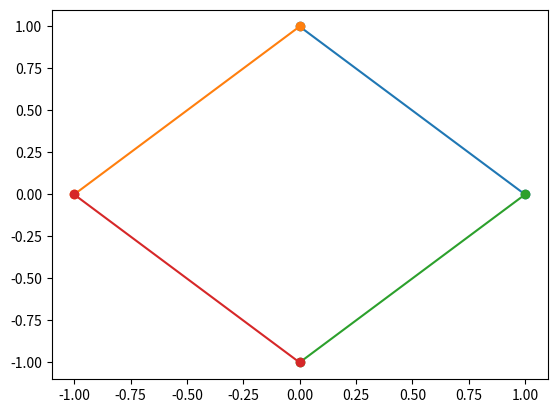

Generate this figure with matplotlib:
import numpy as np


D = 2
#[100]
M = np.array(
    [
        [1,4],
        [4,1]

        ]
        
        )


gens = ["a","b"]
rels = [['a','a'], ['b','b'], ['a','b','a','b','a','b','a','b']]



def find_representation(mirrors, matrix):
    """
    mirrors: a list of elements. These should be ordered according as the coxeter matrix is set up
    matrix: a coxeter matrix

    This algorithm defines an orthogonal representation 
    for the generators coxeter group with respect to the dot product.
    
    This in turn can be used to represent the entire group!"""

    #first, we find the normals

    dims = len(mirrors)

    id = np.identity(dims)


    normals = {}
    norms = []

    for i in range(dims):
        n_i = np.zeros(dims)
        if i == 0:
            n_i[0] = 1
        else:
            n_i[i-1] = np.cos(np.pi - np.pi/matrix[i-1][i])/norms[i-1][i-1]
            print(1-n_i[i-1]**2)
            n_i[i] = np.sqrt(1-n_i[i-1]**2)
        norms.append(n_i)

    #to ensure the code is shitty enough, we completely re-define everything to make it a dictionary

    for i in range(dims):
        normals[mirrors[i]] = norms[i]


    reps = {}
    for i in range(dims):
        mat = np.identity(dims)
        for j in range(dims):
            mat[j] = id[j] - 2* np.dot(id[j], normals[mirrors[i]])*normals[mirrors[i]]
        reps[mirrors[i]] = np.transpose(mat)

    reps["1"] = id

    return reps

def transform_by_elt(elt, reps, dims):
    letters = list(elt)
    trans = np.identity(dims)
    for e in letters:
        trans = np.matmul(trans, reps[e])
    return trans



def compute_graph(gens, rels, coset):

    

    def scan_index(index):


        coincidences = []

        for rel in rels:

            print("---------------")
            print(" ", index)

            i = index
            j = 1

            for letter in rel:
                
                if i in graphs[letter]:
                    if j == len(rel):
                        if graphs[letter][i] != index:
                            coincidences.append((graphs[letter][i], index))
                            print("coincidence", index, graphs[letter][i])
                        graphs[letter][i] = index
                        print(letter, index)
                        print("relator established!")
                    else:
                        i = graphs[letter][i]
                        print(letter, i)
                else:
                    if j == len(rel):
                        graphs[letter][i] = index
                        print(letter, index)
                        print("relator established!")
                    else:

                        next = len(indices) + 1
                        graphs[letter][i] = next
                        i = next
                        indices.append(i) 
                        print(letter, i)
                
                j += 1

        
        
        print(graphs)
            
        for coincidence in coincidences:
            process_coincidence(coincidence)

        a = search_for_left_coincidence()
        while a != None:
            process_coincidence(a)
            a= search_for_left_coincidence()
        
        if index < len(indices):
            scan_index(index +1)
        else:
            print('done!')

    
    def substitute_index(b,a):
        """this function replaces all instances of b with a in the index set, as well as the graphs"""
        print("replacing",b,a)
        
                

    def process_coincidence(coincidence):
        print(indices, "before")
        i,j = coincidence
        x = min(i,j)
        y = max(i,j)

        #need to find a way to get rid of the coincidence/collapse the graph

        #substitute_index(y,x)
        for gen in gens:


            #first, we replace all instances of {i:y} with {i:x}
            for key in graphs[gen]:
                if graphs[gen][key] == y:
                    graphs[gen][key] = x
        
            #next, we simply remove all instances of {y:i}, because we already have these with {x:i} as these are left coincidences
            if y in graphs[gen]: #it may already have been removed
                graphs[gen].pop(y)

            # Let y be the larger coincident index. After removing y, for all indices larger than y we must make the substitution i |-> i-1
            #this substitution must also replace eery instance in the graphs.

        
        indices.remove(y)

        copy = indices[:]

        for a in copy:
            if a > y:
                
                for gen in gens:
                    for key in graphs[gen]:
                        if graphs[gen][key] == a:
                            graphs[gen][key] = a-1
            
                    if a in graphs[gen]: #it may already have been removed
                        graphs[gen].pop(a)
                print(a)
                indices.remove(a)
        
        indices[0] = 1

        for i in range(len(indices)):
            
            if i >= y:
                print(i)

        
        
        print(indices)
        print(graphs)

    def search_for_left_coincidence():

        #this algorithm could be made more efficient, could be optimized with a co_graph
        for gen in gens:
            for key1 in graphs[gen]:
                for key2 in graphs[gen]:
                    if key1 != key2 and graphs[gen][key1] == graphs[gen][key2]:
                        print("coincidence found: ", (key1, key2))
                        return (key1, key2)

        return None #if we return false, it means we have not found any coincidences



    indices = [1]

    graphs = {}
    co_graphs = {}

    for gen in gens:
        graphs[gen] = {}
        co_graphs[gen] = {}
    
    for gen in coset:
        graphs[gen][1] = 1
        co_graphs[gen][1] = 1

    scan_index(1)


    print(indices)

    return graphs,indices

def compute_words(graphs,indices,generators):
    """this function takes the graphs and creates a dictionary of indices to letters"""
    indices_to_letters = {}
    indices_to_letters[1] = "1"

    def trace_graph(i, word):
        
        que = {}
        for g in generators:
            
            que[graphs[g][i]] = g
        print(que, i)
        for q in que:
            if q not in indices_to_letters:
                indices_to_letters[q] =  que[q] + word 
                trace_graph(q,  que[q] + word)
    trace_graph(indices[0], "")
    return indices_to_letters
            

graphs, indices = compute_graph(gens, rels, ['b'])
words = compute_words(graphs, indices, gens)
coxeter_elts = []
for i in words:
    print(i,words[i])
    coxeter_elts.append( words[i])

reps = find_representation(gens, M)




# print(transform_by_elt(coxeter_elts[8], reps, 2))
X = []
Y = []
pts = []



p1 = np.array([0,1])
p2 = np.matmul(transform_by_elt('b', reps, D), p1)
#let {p1...pn} be the regular polytope
#to obtain the k dimensional face, remove the last k ps. Then orbit the initial point (which is on the mirror of p1),
#by the subgorup generated by the last ps which we removed. By removing, I mean quotienting. So in order to find the faces,
#we are to find the cosets of this group.

edges = []

for elt in coxeter_elts:

    pt1 = np.matmul(transform_by_elt(elt, reps, D), p1)
    pt2 = np.matmul(transform_by_elt(elt, reps, D), p2)

    print( pt1 )
    X.append(pt1[0])
    Y.append(pt1[1])
    pts.append(pt1)
    edges.append([pt1, pt2])

import matplotlib.pyplot as plt
# Creating a numpy array
X = np.array(X)
Y = np.array(Y)
# Plotting point using sactter method


#Plot a piecewice linear curve.  Input vertices in cyclic order
def plotline(p):
    for i in range(len(p)-1):
        plt.plot([p[i][0],p[i+1][0]],[p[i][1],p[i+1][1]], marker='o')
        

for edge in edges:
    print(edge)
    plotline(edge)

print(len(edges))



plt.show()